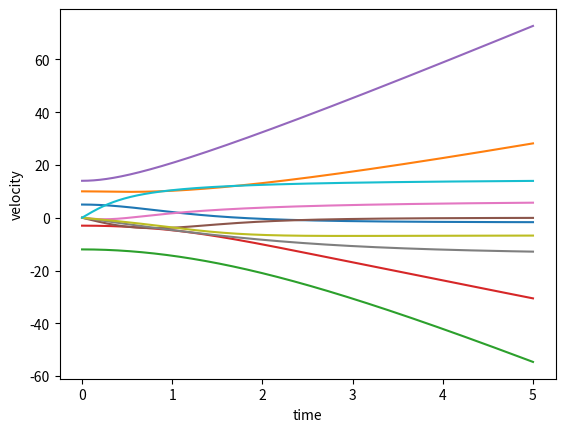

Write the Python code that produced this figure.
#!/usr/bin/env python3
# -*- coding: utf-8 -*-
"""
Created on Fri Jan 22 23:06:29 2021

@author: kellyfang
"""

#1/25 allow arbitrary # of electrons

import math
import numpy as np
from scipy.integrate import odeint
import matplotlib.pyplot as plt
import random
from random import randrange
#import matplotlib.animation as animation

#constants
eps= 8.854*10**-12   #C^2/(N*m^2)
k= 1/(4*math.pi*eps)   #kg⋅m³⋅s⁻²⋅C^-2
mass= 9.109*10**-31     #kg
elecCharge=-1.602*10**-19  #C

#create electrons
class electron():
    
    def __init__(self,x,v,f):   #added new attribute that tells what the net force on the electron is
        self.x=x
        self.v=v
        self.f=f
        self.poslist=np.zeros(n)
        self.vellist=np.zeros(n)

       
    def ChangePos(self,xnew,i):     #sets the new current position of the electron
        self.x=xnew
        self.AddPos(xnew,i)
    
    def ChangeVel(self,vnew,i):     #sets the new current vel of the electron
        self.v=vnew
        self.AddVel(vnew,i)
    
    def ChangeFor(self,fnew):
        self.f=fnew
 
    def getFor(self):
        return self.f
    
    def getPos(self):       #return the electron's position
        return self.x
    
    def getVel(self):       #returns the electron's velocity
        return self.v
    
    
    def AddPos(self,value,i):       #adds positions to the position array
       self.poslist[i]=value
       
       
    def AddVel(self,value,i):       #adds velocities to the velocity array
       self.vellist[i]=value
       
       
    def getPosListi(self,i):        #returns a sepecific index from the position array
        return self.poslist[i]
    
    def getVelListi(self,i):         #returns a sepecific index from the velocity array
        return self.vellist[i]
    
    def getPosList(self):       #returns the position array
        return self.poslist
    
    def getVelList(self):       #returns the velocity array
        return self.vellist
    
    def getPosVel(self):        #returns the current position and velocity as an array
        return [self.getPos(),self.getVel()]
    
    def CheckPos(self,pos2):        #checks if the electrons is to the left or right of another position
        if(self.x-pos2>0):
            return 1
        else:
            return 0
        

def getDistance(d1,d2):       #finds the distance from some other position
    return (d1-d2)

#sets the timepoints
n=10000
t=np.linspace(0,5,n)

initpos = [5,10,-12,-3,14]
    
num_e = len(initpos) #number of electrons in system

electrons = [] #list of electrons

for i in range (num_e):  #creates num_e number of electrons w/ rand pos and 0 vel
    x0 = initpos[i]
    v0 = 0
    f0 = 0
    electrons.append(electron(x0,v0,f0)) #adds new instance of electron to an array
    print(x0)
    

def model1(z,t):
        v=z[1] #sets v equal to 2nd imputed array position
        dvdt= electron.getFor()/mass
        dxdt=v
        return[dxdt,dvdt]

for x in range (0,n):
    pos_now = []
    for electron in electrons:
        pos_now.append(electron.getPos())
    
    for electron in electrons:
        fnet = 0
        distances = np.zeros(num_e)
        for i in range (num_e):
            distances[i] = getDistance(electron.getPos(),pos_now[i])
        #print(distances)
        
        for i in range (num_e):
            if (distances[i]==0):
                force = 0
            if (distances[i]>0):
                force = k*(elecCharge**2)/((distances[i]**2)) #force will push electron right
            if (distances[i]<0):
                force = -k*(elecCharge**2)/((distances[i]**2)) #force will push electron left
            
            fnet = fnet + force
                
        electron.ChangeFor(fnet)
    
    
    for electron in electrons:
        z = odeint(model1,electron.getPosVel(),t)
        z0=z[1]
        electron.ChangePos(z0[0],x)
        electron.ChangeVel(z0[1],x)
 
for electron in electrons:
    plt.plot(t,electron.getPosList())
    plt.xlabel('time')
    plt.ylabel('position')

plt.show()
    
for electron in electrons:
    plt.plot(t,electron.getVelList())
    plt.xlabel('time')
    plt.ylabel('velocity')

plt.show()
        

    

    

    
